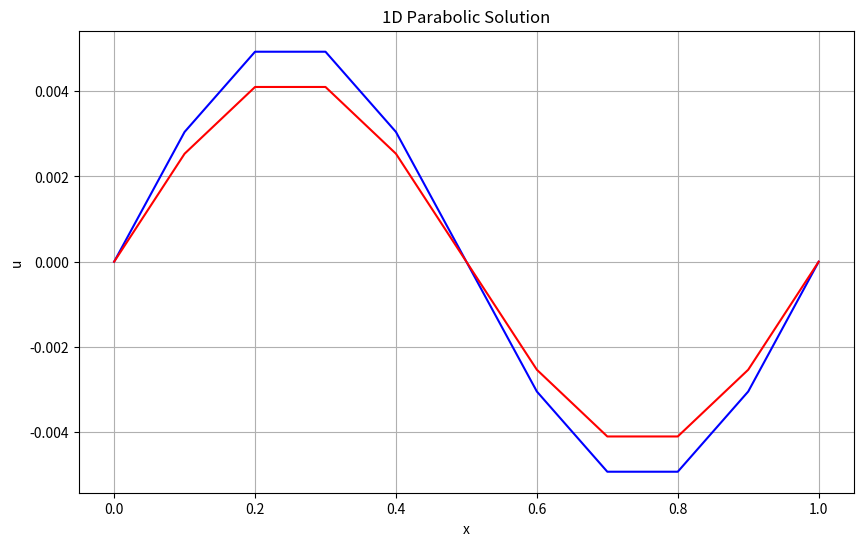
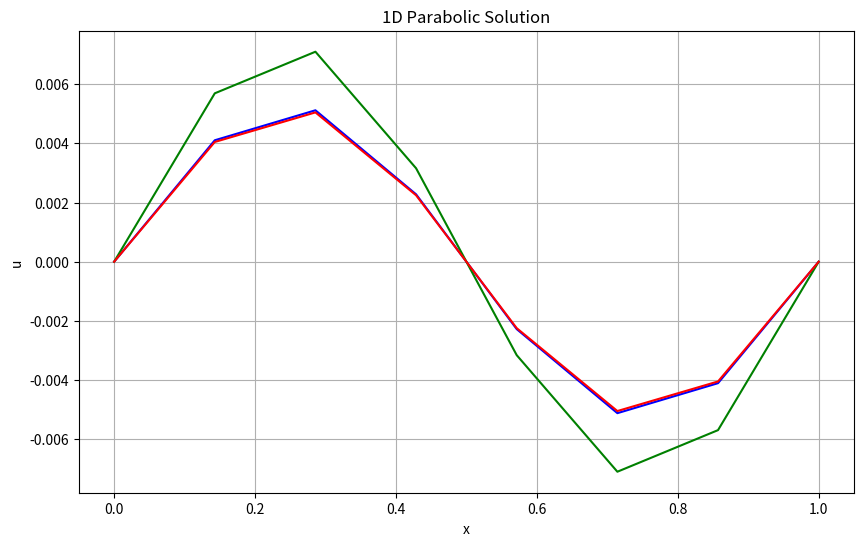

Write the Python code that produced these figures, in order.
import numpy as np

import matplotlib.pyplot as plt


#Solve u_t=nu u_xx on (x,t)\in... and with:

    #IC u(0,x)= sin(2pix)
    #BC u(t,0)=0 u(t,1)=0



# Represent numerical solution as N+1\times K+1 matrix


def u(N, K, nu, deltaT):
    u=np.zeros((N+1,K+1)) #Initialize the matrix

    deltaX=1/K

    kappa=nu*deltaT/(deltaX**2) #Adimensional parameter
    
    for k in range(0, K+1):
        u[0,k]=np.sin(2*np.pi*k*deltaX) #Initial condition

    for n in range (1,N+1):
        for k in range (1,K):
            u[n,k]=u[n-1,k]+kappa*(u[n-1,k+1]-2*u[n-1,k]+u[n-1,k-1])

        
    return u





#Analytical Solution

def v(N, K, nu, deltaT):
    v=np.zeros((N+1,K+1)) #Initialize the matrix

    deltaX=1/K


    for n in range (0,N+1):
        for k in range (0,K+1):
            v[n,k]=np.exp(-4*(np.pi**2)*nu*n*deltaT)*np.sin(2*np.pi*k*deltaX)
        
    return v








#PARAMETERS (random choice, below we present a better choice)

N=10000
K=10
deltaT=0.02
nu=1/6

U=u(N,K,nu,deltaT)




V=v(N,K,nu,deltaT)



#VISUALIZE DATA


# Plot solution profile at specific times

plt.figure(figsize=(10, 6))
x = np.linspace(0, 1, K+1)  # Spatial grid

# Plot certain time profile



m= 40 # Choose 0\leq m\leq N



plt.plot(x, V[m, :], color='blue')



plt.plot(x, U[m,:], color='red')

plt.xlabel("x")
plt.ylabel("u")
plt.title("1D Parabolic Solution")
plt.grid(True)
plt.show()




#PARAMETERS (now we choose a better relation between deltaT, deltaX and nu)



Kopt=int(np.floor(1/np.sqrt(6*nu*deltaT)))       #OPTIMAL DELTAX: This ensures that deltaT=deltaX**2/(6nu) 

                                      

U=u(N,Kopt,nu,deltaT)  #SOLUTION OPTIMAL DELTAX DELTAT

W=u(N,Kopt,nu,deltaT/100) #SMALLER DELTAT BUT NOT OPTIMAL CHOICE


V=v(N,Kopt,nu,deltaT)



#VISUALIZE DATA


# Plot solution profile at specific times

plt.figure(figsize=(10, 6))
x = np.linspace(0, 1, Kopt+1)  # Spatial grid

# Plot certain time profile



m= 40 # Choose 0\leq m\leq N



plt.plot(x, U[m, :], color='blue')

plt.plot(x, W[100*m, :], color='green') #Since DeltaT is smaller we need to evaluate at later time


plt.plot(x, V[m,:], color='red')

plt.xlabel("x")
plt.ylabel("u")
plt.title("1D Parabolic Solution")
plt.grid(True)
plt.show()






